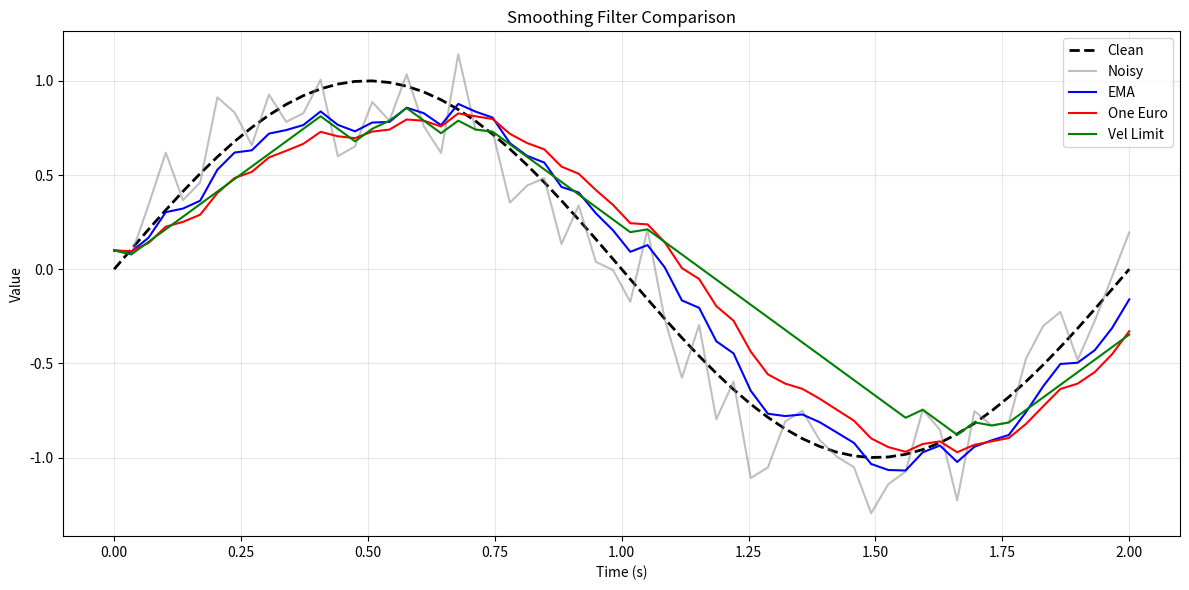

Source code (Python):
#!/usr/bin/env python3
"""
Smoothing Filters for Teleoperation.

Provides various smoothing approaches for reducing jitter in motion capture
and robot control. Designed to be applied at different stages:
- Skeleton level (filter MediaPipe noise)
- End-effector level (smooth IK targets)
- Joint angle level (smooth robot output)

Available filters:
- ExponentialMovingAverage (EMA): Simple, one parameter
- OneEuroFilter: Adaptive, smooth when slow, responsive when fast
- VelocityLimiter: Hard clamp on rate of change

Usage:
    from smoothing_filters import EMAFilter, OneEuroFilter, VelocityLimiter
    
    # EMA on joint angles
    ema = EMAFilter(alpha=0.3, num_dims=29)
    smoothed = ema.filter(joint_angles)
    
    # One Euro on skeleton positions  
    one_euro = OneEuroFilter(min_cutoff=1.0, beta=0.01, num_dims=99)
    smoothed = one_euro.filter(skeleton.flatten())
    
    # Velocity limiting for safety
    limiter = VelocityLimiter(max_velocity=2.0, dt=1/30)
    safe_angles = limiter.filter(joint_angles)
"""

import numpy as np
from typing import Optional, Union
from dataclasses import dataclass


class EMAFilter:
    """
    Exponential Moving Average filter.
    
    Simple and effective low-pass filter with one tuning parameter.
    
    smoothed = alpha * new_value + (1 - alpha) * prev_smoothed
    
    Alpha close to 1.0 = more responsive, less smooth
    Alpha close to 0.0 = more smooth, more latency
    
    Recommended: alpha = 0.2-0.4 for motion capture
    """
    
    def __init__(self, alpha: float = 0.3, num_dims: int = None):
        """
        Initialize EMA filter.
        
        Args:
            alpha: Smoothing factor (0 < alpha <= 1)
            num_dims: Number of dimensions (optional, for pre-allocation)
        """
        self.alpha = np.clip(alpha, 0.01, 1.0)
        self.num_dims = num_dims
        self.prev: Optional[np.ndarray] = None
        
    def reset(self):
        """Reset filter state."""
        self.prev = None
        
    def filter(self, value: np.ndarray) -> np.ndarray:
        """
        Apply EMA filter to new value.
        
        Args:
            value: New value (any shape)
            
        Returns:
            Smoothed value (same shape)
        """
        value = np.asarray(value, dtype=np.float64)
        
        if self.prev is None:
            self.prev = value.copy()
            return value
        
        smoothed = self.alpha * value + (1 - self.alpha) * self.prev
        self.prev = smoothed.copy()
        
        return smoothed


class OneEuroFilter:
    """
    One Euro Filter - adaptive low-pass filter.
    
    Provides smooth filtering when motion is slow, and responsive
    filtering when motion is fast. Widely used in motion capture.
    
    Reference: Casiez et al. (2012) "1€ Filter: A Simple Speed-based 
    Low-pass Filter for Noisy Input in Interactive Systems"
    
    Parameters:
        min_cutoff: Minimum cutoff frequency (smoothness when still)
        beta: Speed coefficient (responsiveness when moving)
        d_cutoff: Cutoff for derivative (usually leave at 1.0)
    
    Recommended starting values:
        min_cutoff = 1.0, beta = 0.01 for motion capture
    """
    
    def __init__(
        self,
        min_cutoff: float = 1.0,
        beta: float = 0.01,
        d_cutoff: float = 1.0,
        num_dims: int = None,
    ):
        """
        Initialize One Euro filter.
        
        Args:
            min_cutoff: Minimum cutoff frequency (Hz)
            beta: Speed coefficient
            d_cutoff: Derivative cutoff frequency (Hz)
            num_dims: Number of dimensions (optional)
        """
        self.min_cutoff = min_cutoff
        self.beta = beta
        self.d_cutoff = d_cutoff
        self.num_dims = num_dims
        
        self.prev_value: Optional[np.ndarray] = None
        self.prev_derivative: Optional[np.ndarray] = None
        self.prev_time: Optional[float] = None
        
    def reset(self):
        """Reset filter state."""
        self.prev_value = None
        self.prev_derivative = None
        self.prev_time = None
        
    def _alpha(self, cutoff: float, dt: float) -> float:
        """Compute alpha for given cutoff frequency."""
        tau = 1.0 / (2 * np.pi * cutoff)
        return 1.0 / (1.0 + tau / dt)
    
    def filter(self, value: np.ndarray, timestamp: float = None) -> np.ndarray:
        """
        Apply One Euro filter to new value.
        
        Args:
            value: New value (any shape)
            timestamp: Time in seconds (uses internal counter if None)
            
        Returns:
            Smoothed value (same shape)
        """
        import time
        
        value = np.asarray(value, dtype=np.float64)
        
        if timestamp is None:
            timestamp = time.time()
        
        if self.prev_value is None:
            self.prev_value = value.copy()
            self.prev_derivative = np.zeros_like(value)
            self.prev_time = timestamp
            return value
        
        # Compute dt
        dt = timestamp - self.prev_time
        if dt <= 0:
            dt = 1/30  # Default to 30 FPS
        self.prev_time = timestamp
        
        # Compute derivative
        derivative = (value - self.prev_value) / dt
        
        # Filter derivative
        alpha_d = self._alpha(self.d_cutoff, dt)
        derivative_filtered = alpha_d * derivative + (1 - alpha_d) * self.prev_derivative
        self.prev_derivative = derivative_filtered
        
        # Compute adaptive cutoff based on speed
        speed = np.abs(derivative_filtered)
        cutoff = self.min_cutoff + self.beta * speed
        
        # Filter value with adaptive cutoff
        alpha = self._alpha(cutoff, dt)
        
        # Handle array case - use element-wise alpha
        if isinstance(alpha, np.ndarray):
            smoothed = alpha * value + (1 - alpha) * self.prev_value
        else:
            smoothed = alpha * value + (1 - alpha) * self.prev_value
        
        self.prev_value = smoothed.copy()
        
        return smoothed


class VelocityLimiter:
    """
    Velocity limiting filter for safety.
    
    Clamps the rate of change of values to a maximum velocity.
    Guarantees smooth motion within physical limits.
    
    Critical for robot safety - prevents sudden jumps that could
    cause falls or damage.
    """
    
    def __init__(
        self,
        max_velocity: float = 2.0,
        dt: float = 1/30,
        num_dims: int = None,
    ):
        """
        Initialize velocity limiter.
        
        Args:
            max_velocity: Maximum allowed velocity (units per second)
            dt: Time step (seconds)
            num_dims: Number of dimensions (optional)
        """
        self.max_velocity = max_velocity
        self.dt = dt
        self.num_dims = num_dims
        self.prev: Optional[np.ndarray] = None
        
    def reset(self):
        """Reset filter state."""
        self.prev = None
        
    def filter(self, value: np.ndarray, dt: float = None) -> np.ndarray:
        """
        Apply velocity limiting to new value.
        
        Args:
            value: Target value (any shape)
            dt: Optional override for time step
            
        Returns:
            Velocity-limited value (same shape)
        """
        value = np.asarray(value, dtype=np.float64)
        
        if dt is None:
            dt = self.dt
        
        if self.prev is None:
            self.prev = value.copy()
            return value
        
        # Compute desired change
        delta = value - self.prev
        
        # Compute max allowed change this timestep
        max_delta = self.max_velocity * dt
        
        # Clamp each dimension independently
        delta_clamped = np.clip(delta, -max_delta, max_delta)
        
        # Apply clamped delta
        result = self.prev + delta_clamped
        self.prev = result.copy()
        
        return result


@dataclass
class SmoothingConfig:
    """Configuration for smoothing pipeline."""
    
    method: str = "none"  # "none", "ema", "one_euro", "velocity_limit", "combined"
    
    # EMA parameters
    ema_alpha: float = 0.3
    
    # One Euro parameters  
    one_euro_min_cutoff: float = 1.0
    one_euro_beta: float = 0.01
    
    # Velocity limiter parameters
    max_velocity: float = 3.0  # rad/s for joints
    
    def to_dict(self) -> dict:
        """Convert to dictionary for metadata storage."""
        return {
            "method": self.method,
            "ema_alpha": self.ema_alpha,
            "one_euro_min_cutoff": self.one_euro_min_cutoff,
            "one_euro_beta": self.one_euro_beta,
            "max_velocity": self.max_velocity,
        }


class SmoothingPipeline:
    """
    Combined smoothing pipeline for teleoperation.
    
    Applies smoothing at a specified stage (skeleton, IK targets, or joints).
    Configurable via SmoothingConfig.
    """
    
    def __init__(self, config: SmoothingConfig, num_dims: int, fps: float = 30):
        """
        Initialize smoothing pipeline.
        
        Args:
            config: Smoothing configuration
            num_dims: Number of dimensions to filter
            fps: Frame rate for velocity limiting
        """
        self.config = config
        self.num_dims = num_dims
        self.fps = fps
        self.dt = 1.0 / fps
        
        # Initialize filters based on config
        self.filters = []
        
        if config.method == "ema":
            self.filters.append(EMAFilter(alpha=config.ema_alpha, num_dims=num_dims))
            
        elif config.method == "one_euro":
            self.filters.append(OneEuroFilter(
                min_cutoff=config.one_euro_min_cutoff,
                beta=config.one_euro_beta,
                num_dims=num_dims,
            ))
            
        elif config.method == "velocity_limit":
            self.filters.append(VelocityLimiter(
                max_velocity=config.max_velocity,
                dt=self.dt,
                num_dims=num_dims,
            ))
            
        elif config.method == "combined":
            # Apply One Euro first, then velocity limiting for safety
            self.filters.append(OneEuroFilter(
                min_cutoff=config.one_euro_min_cutoff,
                beta=config.one_euro_beta,
                num_dims=num_dims,
            ))
            self.filters.append(VelocityLimiter(
                max_velocity=config.max_velocity,
                dt=self.dt,
                num_dims=num_dims,
            ))
    
    def reset(self):
        """Reset all filters."""
        for f in self.filters:
            f.reset()
    
    def filter(self, value: np.ndarray, timestamp: float = None) -> np.ndarray:
        """
        Apply smoothing pipeline.
        
        Args:
            value: Input value
            timestamp: Optional timestamp for One Euro filter
            
        Returns:
            Smoothed value
        """
        if self.config.method == "none":
            return value
        
        result = value
        for f in self.filters:
            if isinstance(f, OneEuroFilter):
                result = f.filter(result, timestamp)
            else:
                result = f.filter(result)
        
        return result


def demo():
    """Demonstrate smoothing filters on synthetic noisy signal."""
    import time
    
    print("Smoothing Filter Demo")
    print("=" * 50)
    
    # Generate noisy sine wave
    np.random.seed(42)
    t = np.linspace(0, 2, 60)  # 2 seconds at 30 FPS
    clean = np.sin(2 * np.pi * 0.5 * t)  # 0.5 Hz sine
    noise = np.random.randn(len(t)) * 0.2
    noisy = clean + noise
    
    # Apply filters
    ema = EMAFilter(alpha=0.3)
    one_euro = OneEuroFilter(min_cutoff=1.0, beta=0.01)
    vel_limit = VelocityLimiter(max_velocity=2.0, dt=1/30)
    
    ema_output = []
    one_euro_output = []
    vel_limit_output = []
    
    for i, val in enumerate(noisy):
        ema_output.append(ema.filter(np.array([val]))[0])
        one_euro_output.append(one_euro.filter(np.array([val]), timestamp=t[i])[0])
        vel_limit_output.append(vel_limit.filter(np.array([val]))[0])
    
    # Compute errors
    def rmse(a, b):
        return np.sqrt(np.mean((np.array(a) - np.array(b))**2))
    
    print(f"\nRMSE from clean signal:")
    print(f"  Noisy:         {rmse(noisy, clean):.4f}")
    print(f"  EMA:           {rmse(ema_output, clean):.4f}")
    print(f"  One Euro:      {rmse(one_euro_output, clean):.4f}")
    print(f"  Vel Limit:     {rmse(vel_limit_output, clean):.4f}")
    
    # Compute velocity variance (jitter measure)
    def vel_var(signal):
        vel = np.diff(signal) / (1/30)
        return np.var(vel)
    
    print(f"\nVelocity Variance (jitter):")
    print(f"  Clean:         {vel_var(clean):.4f}")
    print(f"  Noisy:         {vel_var(noisy):.4f}")
    print(f"  EMA:           {vel_var(ema_output):.4f}")
    print(f"  One Euro:      {vel_var(one_euro_output):.4f}")
    print(f"  Vel Limit:     {vel_var(vel_limit_output):.4f}")
    
    # Plot if matplotlib available
    try:
        import matplotlib.pyplot as plt
        
        plt.figure(figsize=(12, 6))
        plt.plot(t, clean, 'k--', label='Clean', linewidth=2)
        plt.plot(t, noisy, 'gray', alpha=0.5, label='Noisy')
        plt.plot(t, ema_output, 'b-', label='EMA', linewidth=1.5)
        plt.plot(t, one_euro_output, 'r-', label='One Euro', linewidth=1.5)
        plt.plot(t, vel_limit_output, 'g-', label='Vel Limit', linewidth=1.5)
        
        plt.xlabel('Time (s)')
        plt.ylabel('Value')
        plt.title('Smoothing Filter Comparison')
        plt.legend()
        plt.grid(True, alpha=0.3)
        plt.tight_layout()
        plt.show()
        
    except ImportError:
        print("\n(matplotlib not available for plotting)")


if __name__ == "__main__":
    demo()
